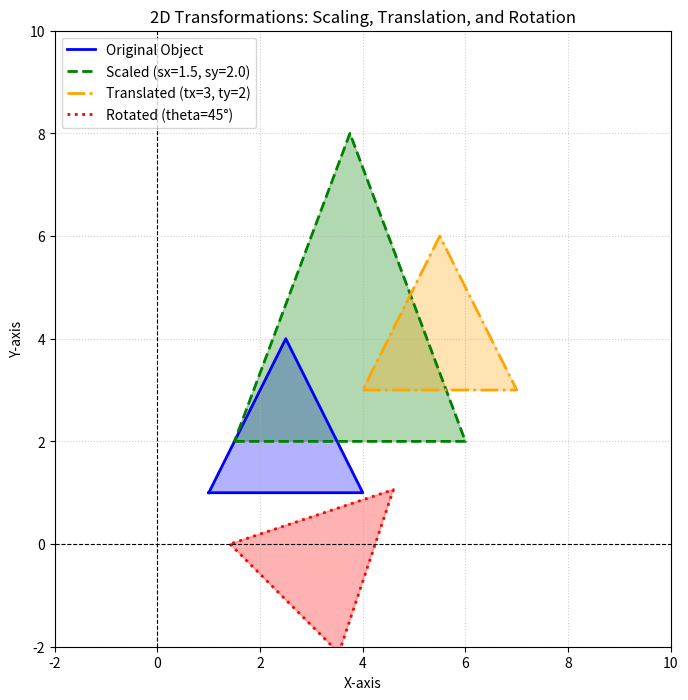

This chart was generated by the following Python code:
import matplotlib.pyplot as plt
import numpy as np

                                                                   
def plot_shape(ax, vertices, color, label, linestyle="-"):
                                                              
  closed_shape = np.vstack([vertices, vertices[0]])
  ax.plot(
      closed_shape[:, 0],
      closed_shape[:, 1],
      color=color,
      label=label,
      linestyle=linestyle,
      linewidth=2,
  )
  ax.fill(vertices[:, 0], vertices[:, 1], color=color, alpha=0.3)

                                                       
                                       
original_object = np.array([[1.0, 1.0], [4.0, 1.0], [2.5, 4.0]])

                                                           
                                              
                                                           
scaling_matrix = np.array([[1.5, 0], [0, 2.0]])
scaled_object = original_object @ scaling_matrix

                                                           
                                             
                                                           
translation_vector = np.array([3.0, 2.0])
translated_object = original_object + translation_vector

                                                           
                                                                  
                                                           
theta = np.radians(45)
rotation_matrix = np.array(
    [[np.cos(theta), -np.sin(theta)], [np.sin(theta), np.cos(theta)]]
)
rotated_object = original_object @ rotation_matrix

                                  
fig, ax = plt.subplots(figsize=(8, 8))

                  
plot_shape(ax, original_object, color="blue", label="Original Object")
plot_shape(
    ax,
    scaled_object,
    color="green",
    label="Scaled (sx=1.5, sy=2.0)",
    linestyle="--",
)
plot_shape(
    ax,
    translated_object,
    color="orange",
    label="Translated (tx=3, ty=2)",
    linestyle="-.",
)
plot_shape(
    ax,
    rotated_object,
    color="red",
    label="Rotated (theta=45°)",
    linestyle=":",
)

                      
ax.axhline(0, color="black", linewidth=0.8, linestyle="--")
ax.axvline(0, color="black", linewidth=0.8, linestyle="--")
ax.set_xlim(-2, 10)
ax.set_ylim(-2, 10)
ax.set_aspect("equal")
ax.grid(True, linestyle=":", alpha=0.6)
ax.set_title("2D Transformations: Scaling, Translation, and Rotation")
ax.set_xlabel("X-axis")
ax.set_ylabel("Y-axis")
ax.legend(loc="upper left")

plt.show()
